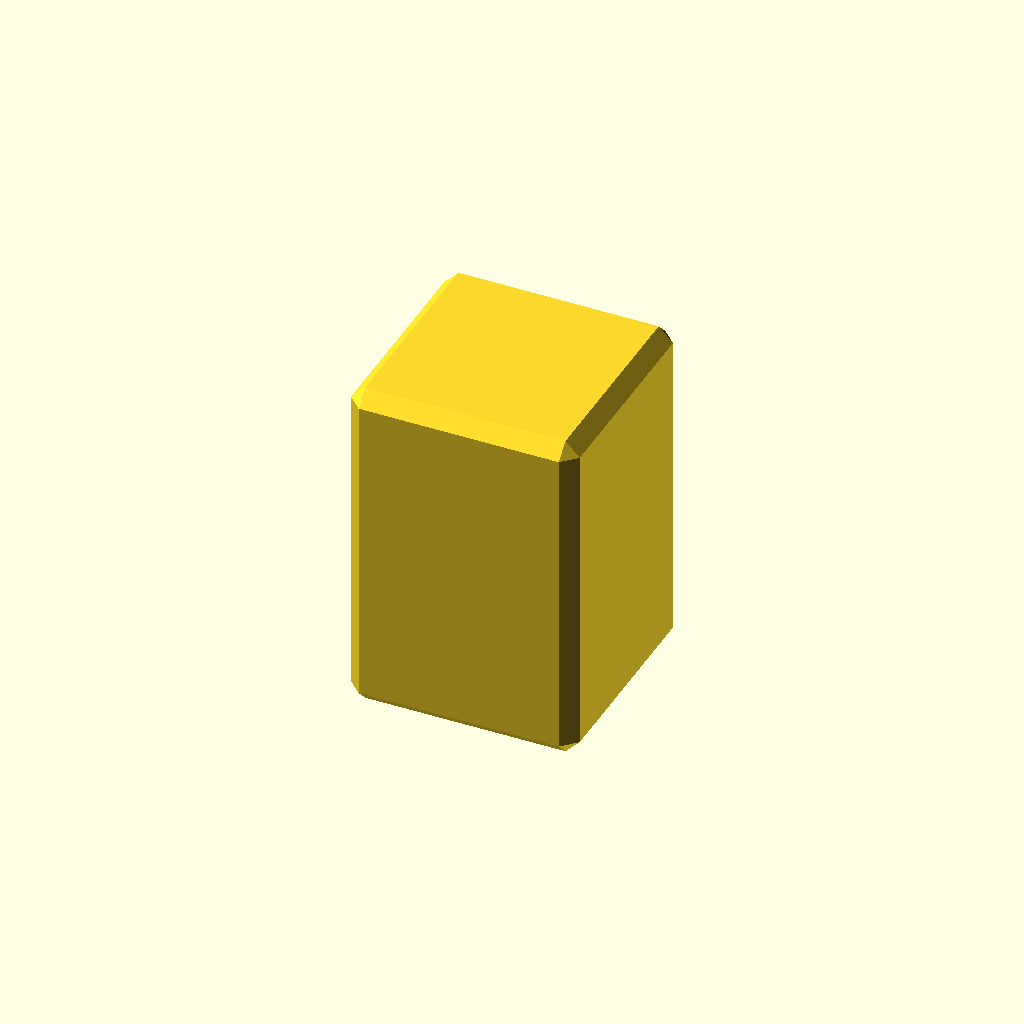
Cell 1: the model at its default parameters.
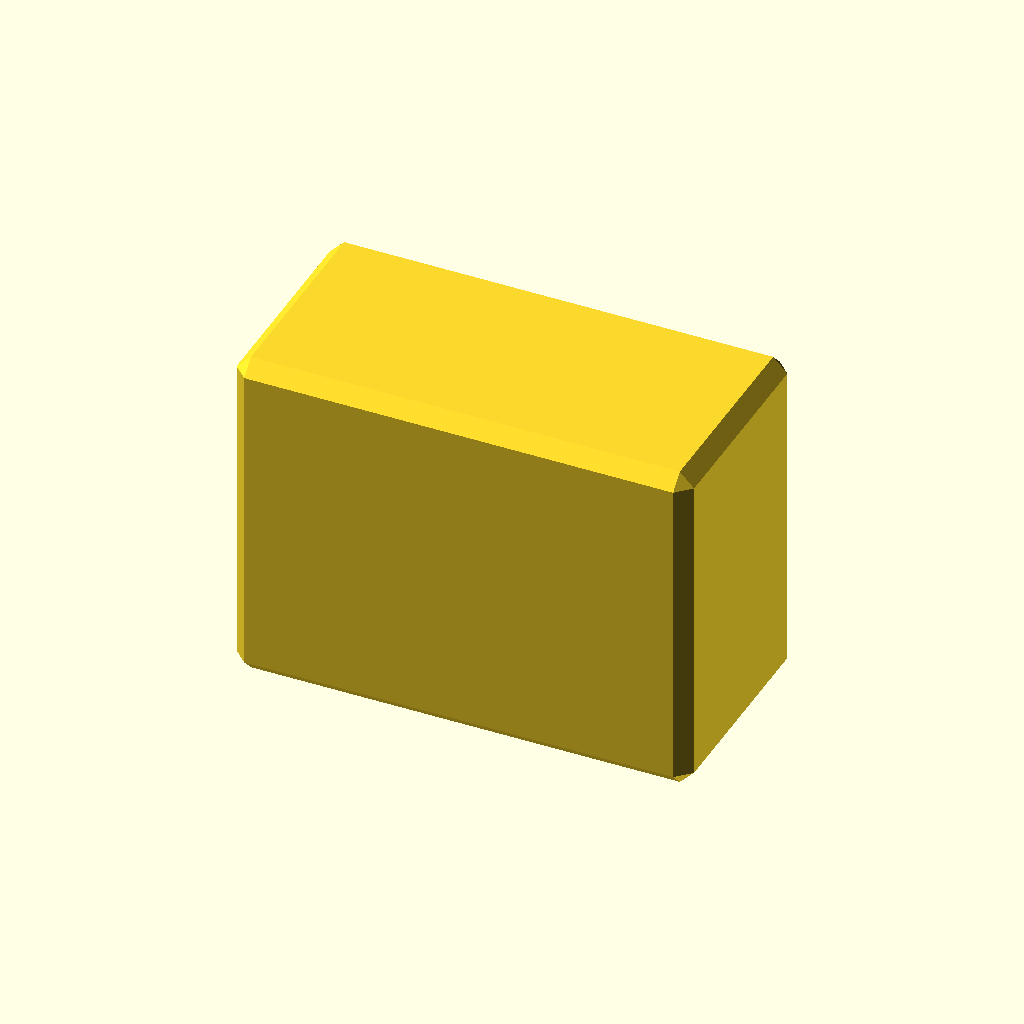
Cell 2 — L set to 1.6, the other parameters unchanged.
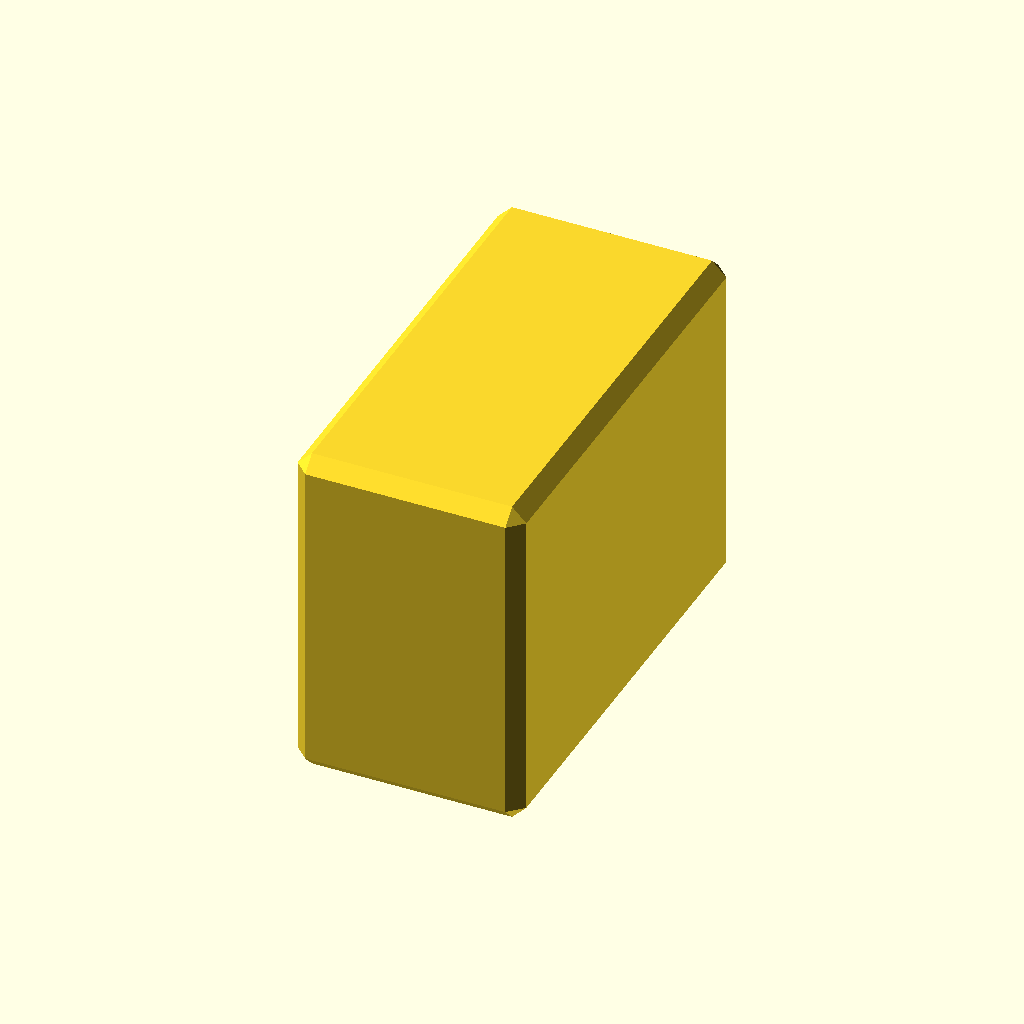
Cell 3 — W set to 1.6, the other parameters unchanged.
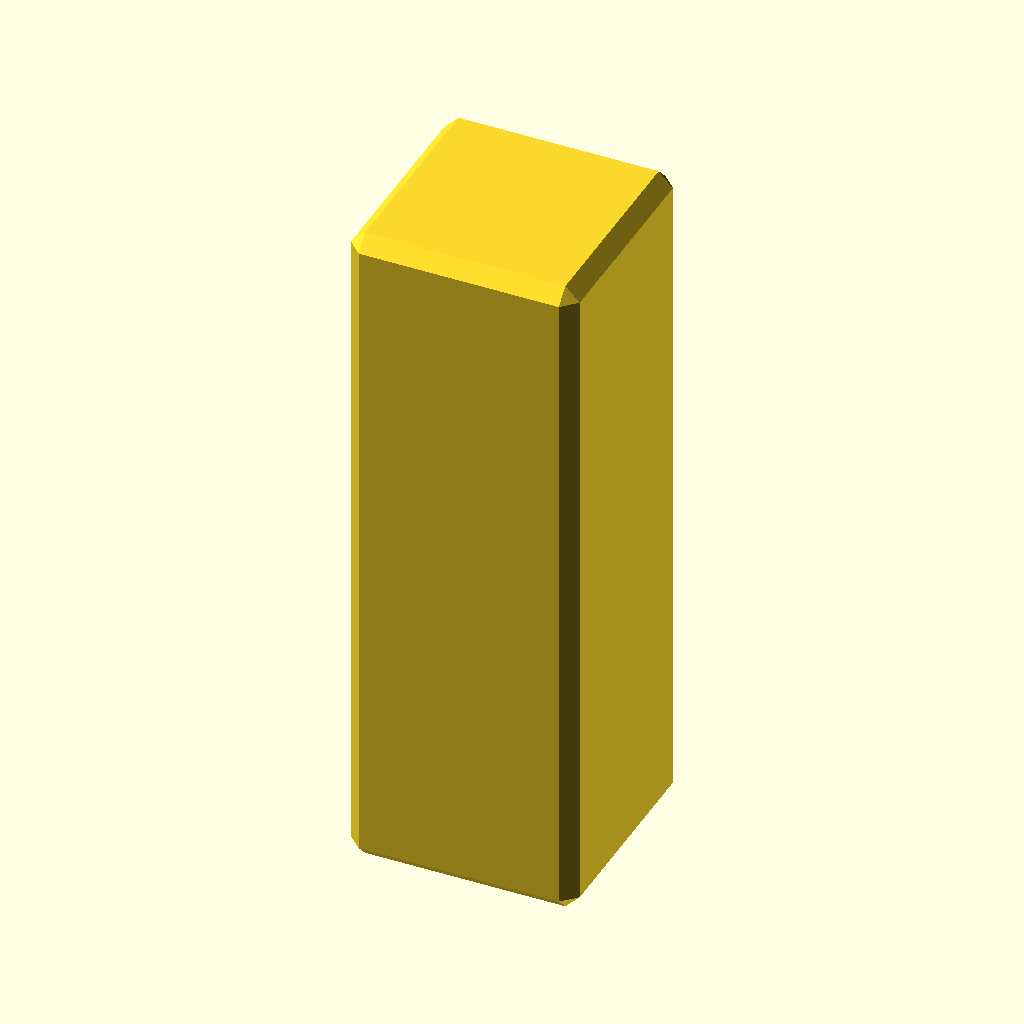
Cell 4 — H set to 2.4, the other parameters unchanged.
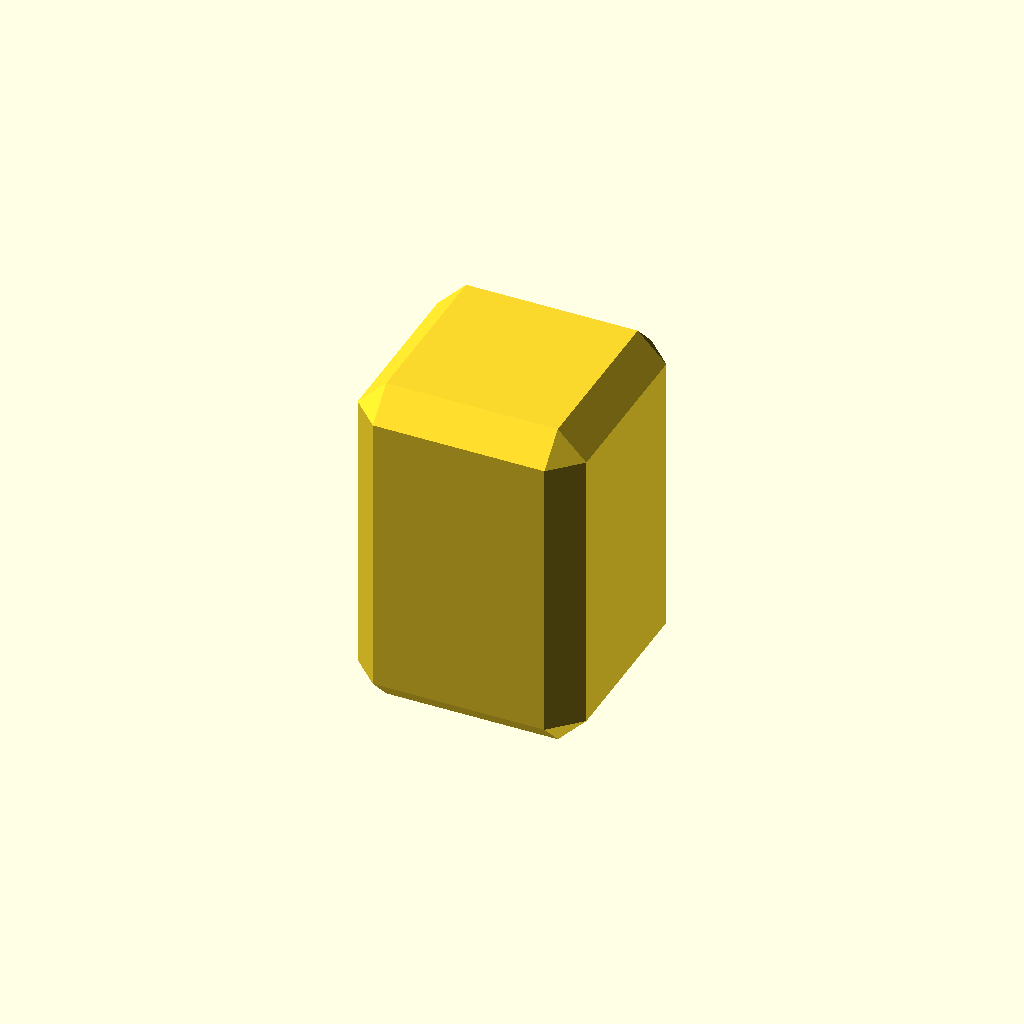
Cell 5: chamfer = 0.1 (everything else at default).
All cells are drawn from one camera (rotation 55°, 0°, 25°, orthographic, colour scheme Cornfield), so only the parameter changes between them.
Source of the model, results/slice100k/craft/scad/104445.scad:
// Simple chamfered spacer block (mm)
L = 0.8;      // X
W = 0.8;      // Y
H = 1.2;      // Z
chamfer = 0.05; // planar bevel amount
$fn = 48;

module chamfered_block(L, W, H, c) {
    eps = 1e-6;
    c2 = min(c, L/2 - eps, W/2 - eps, H/2 - eps);

    // If chamfer is effectively zero, fall back to a plain cube
    if (c2 <= 0)
        cube([L, W, H], center=true);
    else
        minkowski() {
            cube([L - 2*c2, W - 2*c2, H - 2*c2], center=true);

            // Octahedron kernel -> flat chamfers (not rounded)
            polyhedron(
                points=[
                    [ c2, 0, 0], [-c2, 0, 0],
                    [ 0, c2, 0], [ 0,-c2, 0],
                    [ 0, 0, c2], [ 0, 0,-c2]
                ],
                faces=[
                    [0,2,4],[2,1,4],[1,3,4],[3,0,4],
                    [2,0,5],[1,2,5],[3,1,5],[0,3,5]
                ],
                convexity=10
            );
        }
}

chamfered_block(L, W, H, chamfer);
Parameter table extracted from the source (name, type, default, range or options):
L: number, default 0.8
W: number, default 0.8
H: number, default 1.2
chamfer: number, default 0.05
